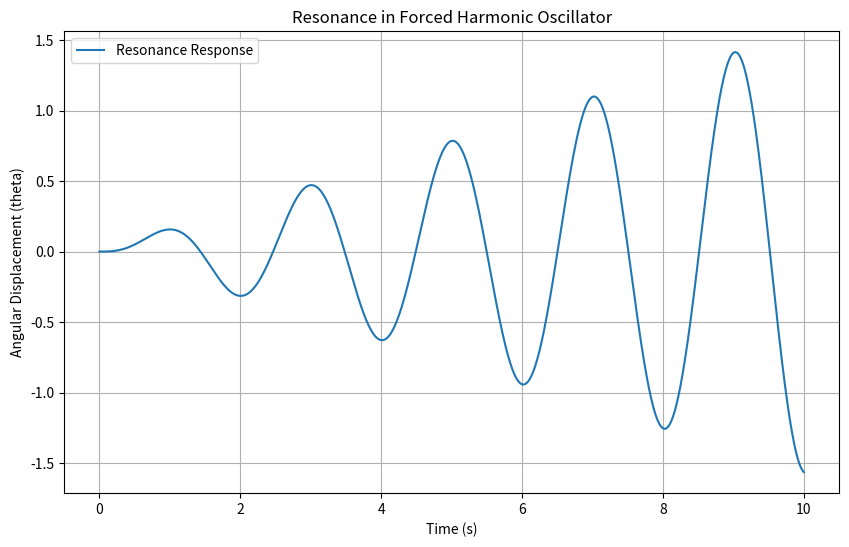

This figure's Python source:
import numpy as np
import matplotlib.pyplot as plt
from scipy.integrate import solve_ivp

# Parameters
g = 9.81  # gravity (m/s^2)
L = 1.0   # length of pendulum (m)
A = 0.1   # amplitude of driving force (m)
omega_0 = np.sqrt(g / L)  # natural frequency (rad/s)
omega = omega_0  # driving frequency close to natural frequency (resonance)

# Differential equation: d^2(theta)/dt^2 + omega_0^2 * theta = (A * omega^2 / L) * sin(omega * t)
def forced_harmonic_oscillator(t, y):
    theta, dtheta_dt = y
    d2theta_dt2 = -omega_0**2 * theta + (A * omega**2 / L) * np.sin(omega * t)
    return [dtheta_dt, d2theta_dt2]

# Initial conditions: [theta(0), dtheta/dt(0)]
y0 = [0.0, 0.0]

# Time range for simulation
t_span = (0, 10)  # 10 seconds
t_eval = np.linspace(t_span[0], t_span[1], 1000)  # time points for evaluation

# Solve the differential equation
solution = solve_ivp(forced_harmonic_oscillator, t_span, y0, t_eval=t_eval)

# Extract results
t = solution.t
theta = solution.y[0]

# Plot the results
plt.figure(figsize=(10, 6))
plt.plot(t, theta, label="Resonance Response")
plt.title("Resonance in Forced Harmonic Oscillator")
plt.xlabel("Time (s)")
plt.ylabel("Angular Displacement (theta)")
plt.grid(True)
plt.legend()
plt.show()
